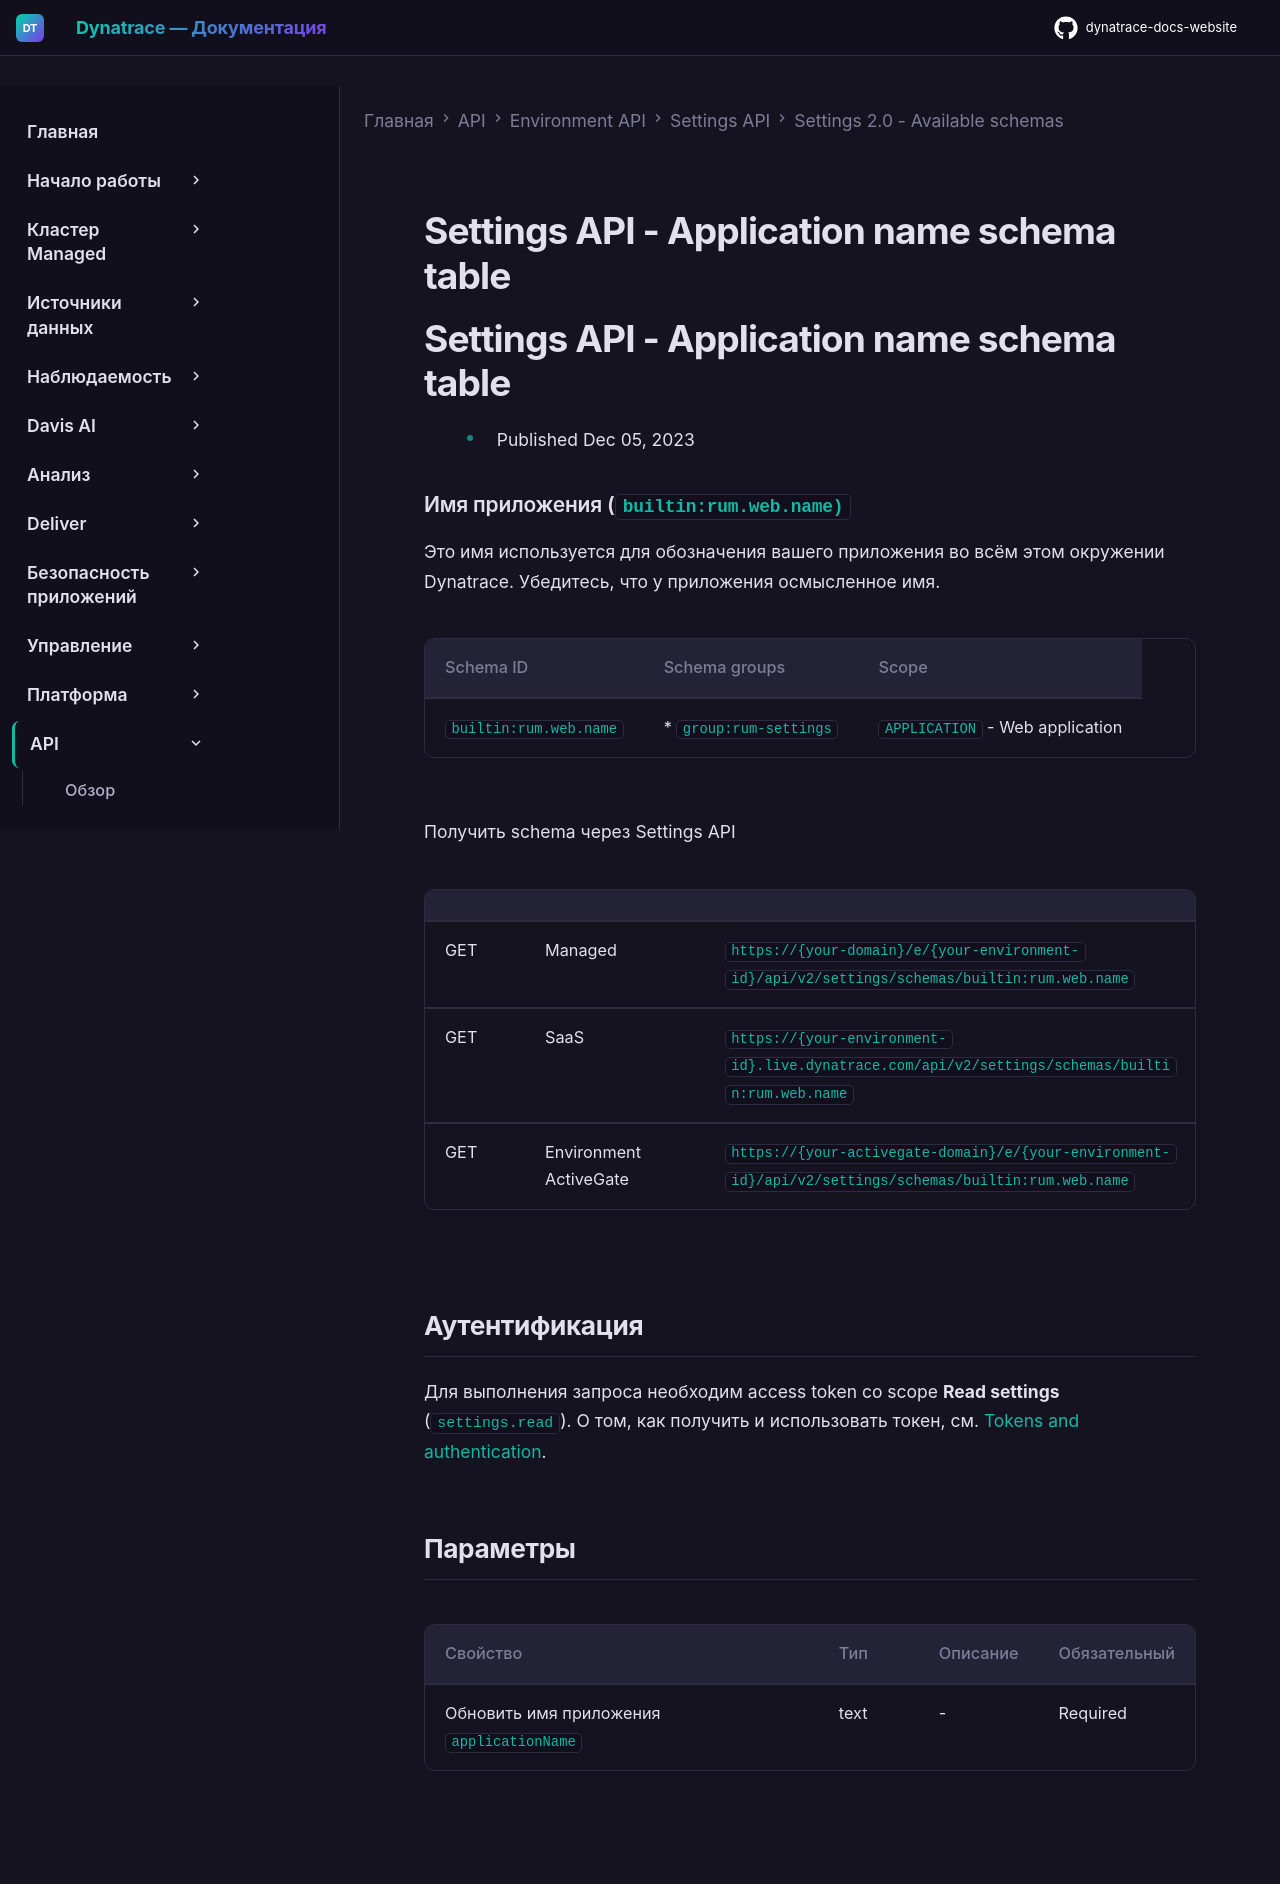

repository: Yerkebulan-Ardabayev/dynatrace-docs-website · page: managed-ru/dynatrace-api/environment-api/settings/schemas/builtin-rum-web-name/index.html · generator: mkdocs

---
title: Settings API - Application name schema table
source: https://docs.dynatrace.com/managed/dynatrace-api/environment-api/settings/schemas/builtin-rum-web-name
scraped: 2026-05-12T11:39:19.266529
---

# Settings API - Application name schema table

# Settings API - Application name schema table

* Published Dec 05, 2023

### Имя приложения (`builtin:rum.web.name)`

Это имя используется для обозначения вашего приложения во всём этом окружении Dynatrace. Убедитесь, что у приложения осмысленное имя.

| Schema ID | Schema groups | Scope |
| --- | --- | --- |
| `builtin:rum.web.name` | * `group:rum-settings` | `APPLICATION` - Web application |

Получить schema через Settings API

|  |  |  |
| --- | --- | --- |
| GET | Managed | `https://{your-domain}/e/{your-environment-id}/api/v2/settings/schemas/builtin:rum.web.name` |
| GET | SaaS | `https://{your-environment-id}.live.dynatrace.com/api/v2/settings/schemas/builtin:rum.web.name` |
| GET | Environment ActiveGate | `https://{your-activegate-domain}/e/{your-environment-id}/api/v2/settings/schemas/builtin:rum.web.name` |

## Аутентификация

Для выполнения запроса необходим access token со scope **Read settings** (`settings.read`). О том, как получить и использовать токен, см. [Tokens and authentication](/managed/discover-dynatrace/references/dynatrace-api/basics/dynatrace-api-authentication).

## Параметры

| Свойство | Тип | Описание | Обязательный |
| --- | --- | --- | --- |
| Обновить имя приложения `applicationName` | text | - | Required |
